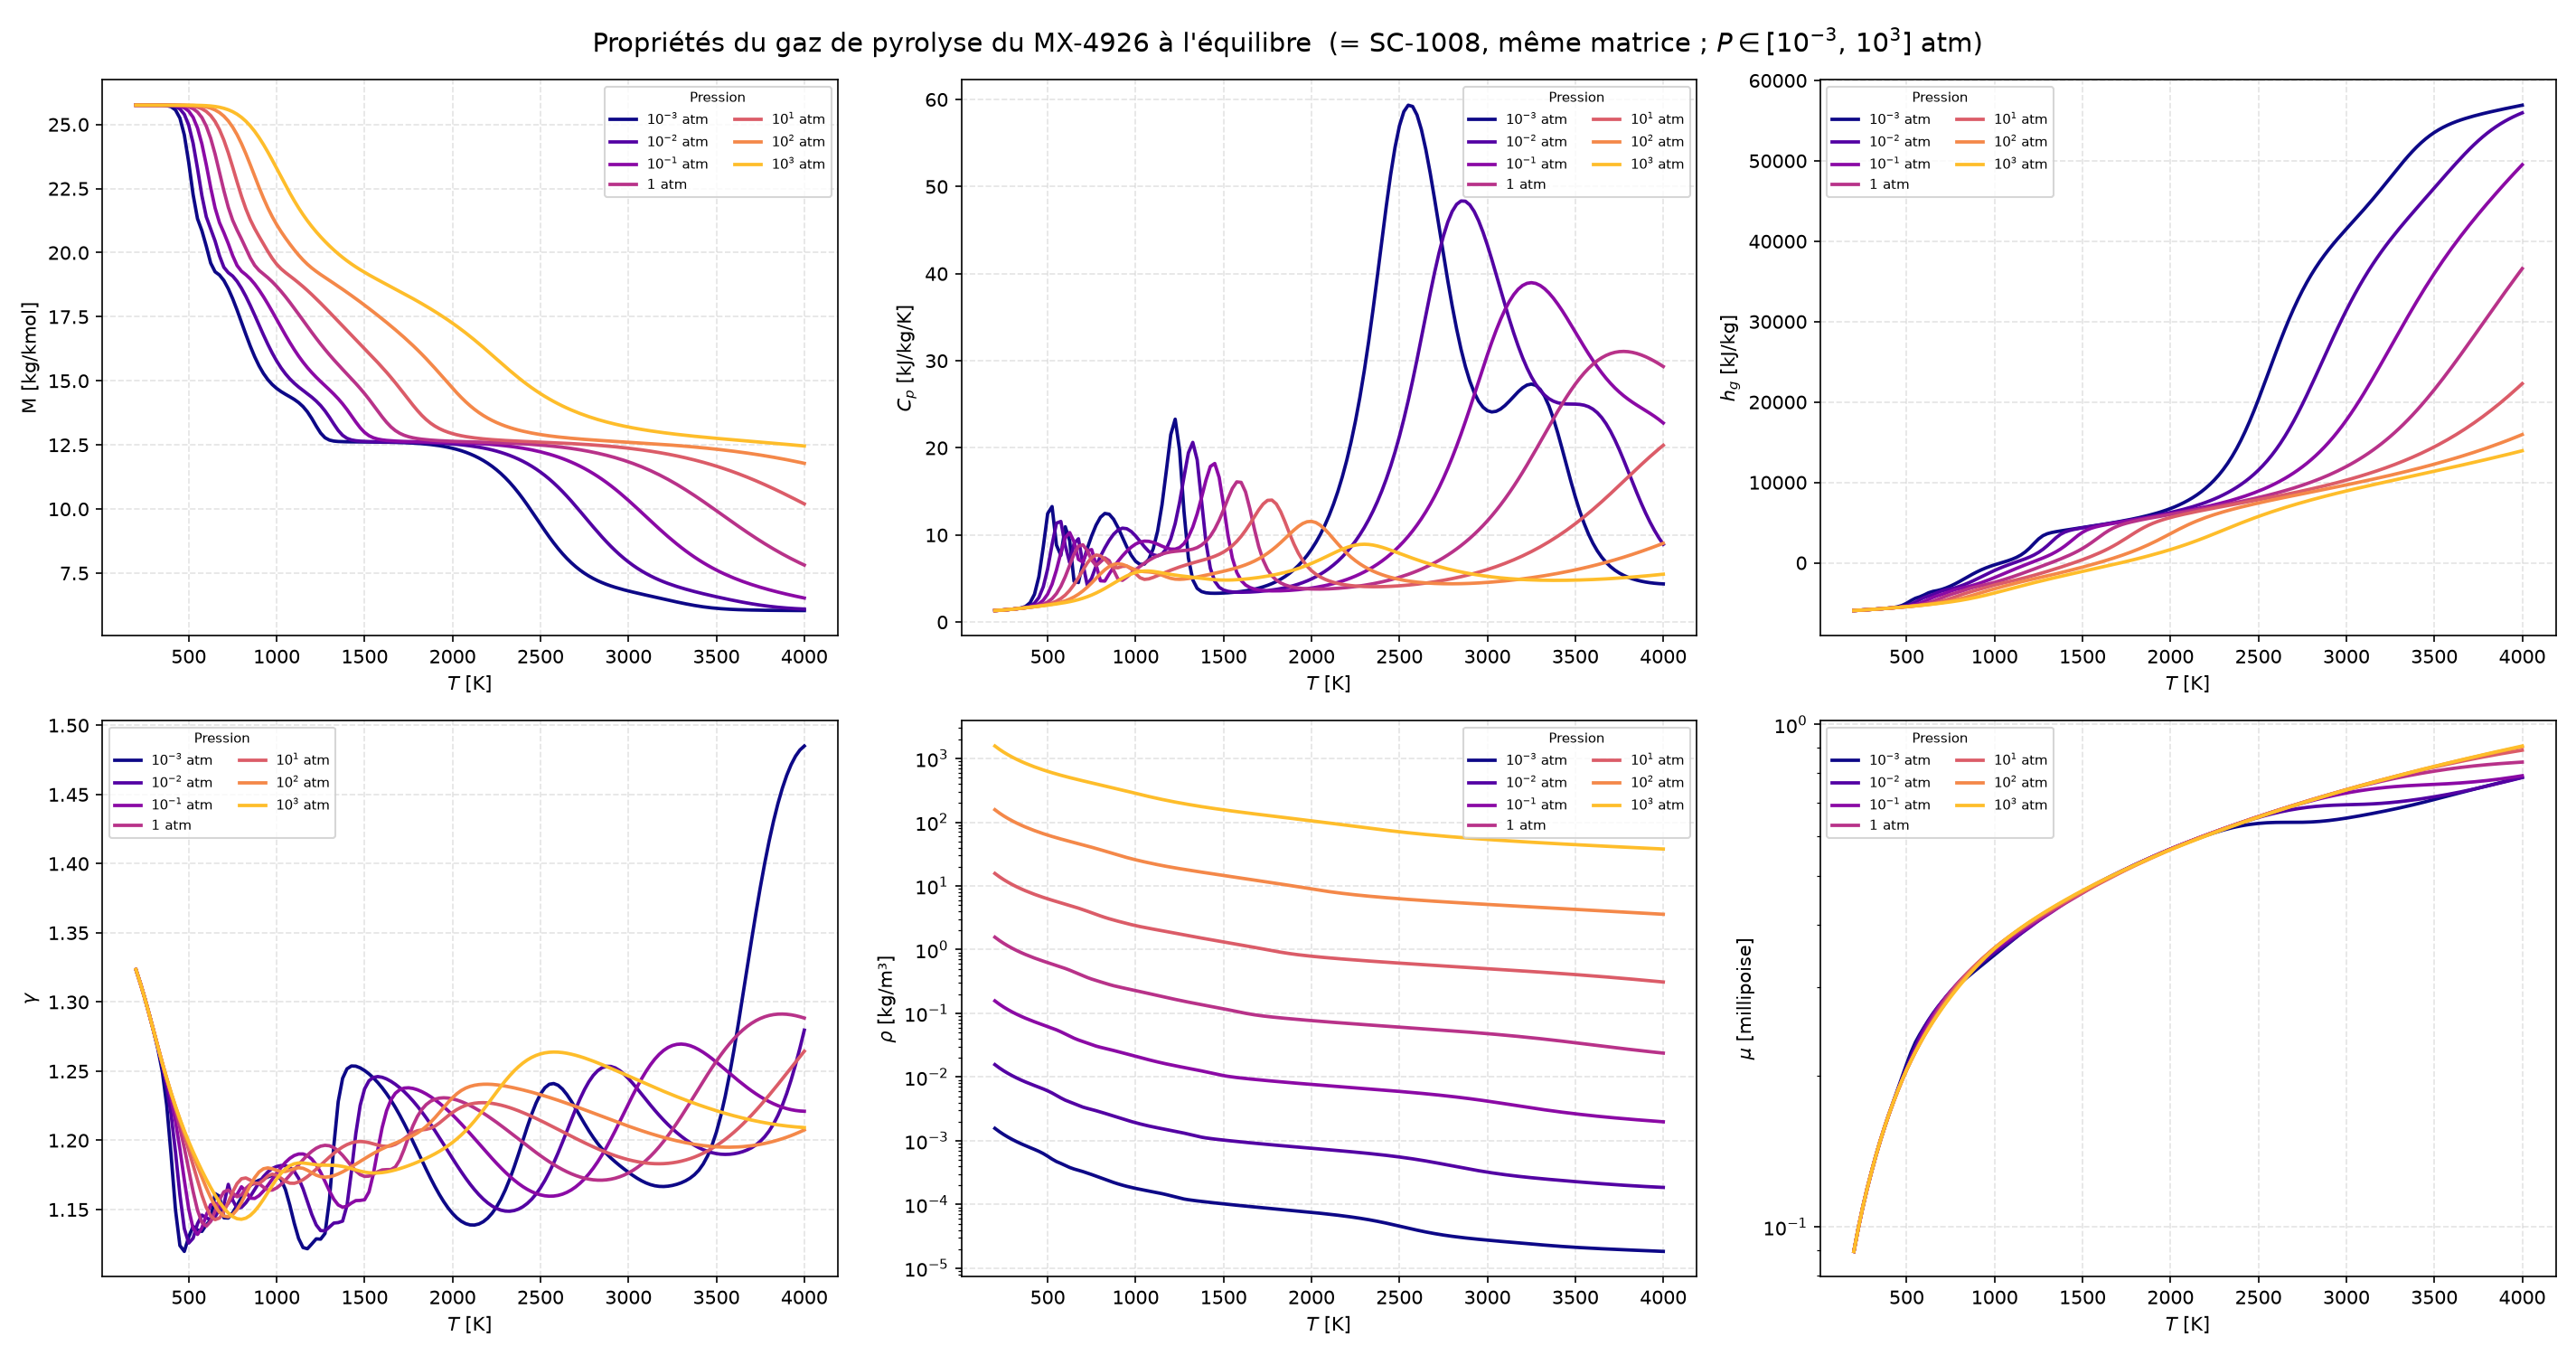

The file beside this chart, header and first rows:
Tw_K, P_atm, M[kg/kmol], Cp[kJ/kg-K], h[kJ/kg], gamma[-], rho[kg/m3], mu[millipoise]
200, 0.001, 2.575290e+01, 1.321060e+00, -5.940200e+03, 1.323440e+00, 1.569200e-03, 8.941740e-02
225, 0.001, 2.575290e+01, 1.352440e+00, -5.906790e+03, 1.313580e+00, 1.394840e-03, 9.938210e-02
250, 0.001, 2.575290e+01, 1.388780e+00, -5.872540e+03, 1.302890e+00, 1.255360e-03, 1.092570e-01
275, 0.001, 2.575290e+01, 1.431070e+00, -5.837300e+03, 1.291340e+00, 1.141240e-03, 1.190290e-01
300, 0.001, 2.575280e+01, 1.479700e+00, -5.800930e+03, 1.279150e+00, 1.046130e-03, 1.286840e-01
325, 0.001, 2.575220e+01, 1.538660e+00, -5.763240e+03, 1.265970e+00, 9.656360e-04, 1.385850e-01
350, 0.001, 2.574920e+01, 1.626530e+00, -5.723770e+03, 1.249660e+00, 8.965560e-04, 1.484190e-01
375, 0.001, 2.573650e+01, 1.802960e+00, -5.681200e+03, 1.225340e+00, 8.363730e-04, 1.581980e-01
400, 0.001, 2.569280e+01, 2.219670e+00, -5.631670e+03, 1.189260e+00, 7.827690e-04, 1.679680e-01
425, 0.001, 2.556550e+01, 3.190410e+00, -5.565650e+03, 1.149650e+00, 7.330740e-04, 1.778610e-01
450, 0.001, 2.524980e+01, 5.207240e+00, -5.463420e+03, 1.123950e+00, 6.837970e-04, 1.881450e-01
475, 0.001, 2.459540e+01, 8.622990e+00, -5.293300e+03, 1.119730e+00, 6.310190e-04, 1.991800e-01
500, 0.001, 2.352470e+01, 1.245610e+01, -5.027910e+03, 1.130130e+00, 5.733700e-04, 2.110790e-01
525, 0.001, 2.226670e+01, 1.326320e+01, -4.695950e+03, 1.137900e+00, 5.168660e-04, 2.227560e-01
550, 0.001, 2.132440e+01, 8.838320e+00, -4.410320e+03, 1.135230e+00, 4.724940e-04, 2.331950e-01
575, 0.001, 2.085510e+01, 7.664310e+00, -4.227530e+03, 1.134170e+00, 4.420050e-04, 2.418530e-01
600, 0.001, 2.025180e+01, 1.094240e+01, -3.991330e+03, 1.138960e+00, 4.113340e-04, 2.501010e-01
625, 0.001, 1.959280e+01, 9.348260e+00, -3.723500e+03, 1.142480e+00, 3.820300e-04, 2.582860e-01
650, 0.001, 1.925400e+01, 4.687130e+00, -3.552000e+03, 1.161450e+00, 3.609860e-04, 2.661770e-01
675, 0.001, 1.912760e+01, 4.540900e+00, -3.448670e+03, 1.159600e+00, 3.453330e-04, 2.735440e-01
700, 0.001, 1.891430e+01, 6.788280e+00, -3.305660e+03, 1.144000e+00, 3.292870e-04, 2.804070e-01
725, 0.001, 1.859560e+01, 8.448680e+00, -3.114510e+03, 1.143860e+00, 3.125740e-04, 2.868850e-01
750, 0.001, 1.820410e+01, 9.890720e+00, -2.884920e+03, 1.147620e+00, 2.957950e-04, 2.930430e-01
775, 0.001, 1.776060e+01, 1.112530e+01, -2.621680e+03, 1.153000e+00, 2.792790e-04, 2.989130e-01
800, 0.001, 1.728750e+01, 1.202910e+01, -2.331410e+03, 1.158680e+00, 2.633440e-04, 3.045360e-01
825, 0.001, 1.681040e+01, 1.247100e+01, -2.024090e+03, 1.163670e+00, 2.483160e-04, 3.099720e-01
850, 0.001, 1.635480e+01, 1.238220e+01, -1.712310e+03, 1.167360e+00, 2.344810e-04, 3.152960e-01
875, 0.001, 1.594180e+01, 1.179730e+01, -1.409140e+03, 1.169700e+00, 2.220290e-04, 3.205910e-01
900, 0.001, 1.558430e+01, 1.085080e+01, -1.125470e+03, 1.171150e+00, 2.110210e-04, 3.259240e-01
925, 0.001, 1.528680e+01, 9.731270e+00, -8.680400e+02, 1.172300e+00, 2.013990e-04, 3.313440e-01
950, 0.001, 1.504640e+01, 8.623470e+00, -6.387990e+02, 1.173560e+00, 1.930150e-04, 3.368750e-01
975, 0.001, 1.485550e+01, 7.672300e+00, -4.355480e+02, 1.174700e+00, 1.856800e-04, 3.425200e-01
1000, 0.001, 1.470410e+01, 6.978570e+00, -2.530310e+02, 1.174630e+00, 1.791930e-04, 3.482750e-01
1025, 0.001, 1.458150e+01, 6.616540e+00, -8.385830e+01, 1.171690e+00, 1.733640e-04, 3.539130e-01
1050, 0.001, 1.447660e+01, 6.662090e+00, 8.118510e+01, 1.164450e+00, 1.680190e-04, 3.596470e-01
1075, 0.001, 1.437830e+01, 7.214610e+00, 2.534590e+02, 1.153110e+00, 1.629980e-04, 3.654900e-01
1100, 0.001, 1.427450e+01, 8.414080e+00, 4.472950e+02, 1.140140e+00, 1.581430e-04, 3.714720e-01
1125, 0.001, 1.415160e+01, 1.044030e+01, 6.810520e+02, 1.129030e+00, 1.532980e-04, 3.776390e-01
1150, 0.001, 1.399460e+01, 1.346120e+01, 9.776450e+02, 1.122520e+00, 1.483010e-04, 3.840450e-01
1175, 0.001, 1.378910e+01, 1.743080e+01, 1.362210e+03, 1.121650e+00, 1.430140e-04, 3.907310e-01
1200, 0.001, 1.352900e+01, 2.152670e+01, 1.850730e+03, 1.125160e+00, 1.373940e-04, 3.976710e-01
1225, 0.001, 1.323390e+01, 2.329610e+01, 2.419550e+03, 1.128800e+00, 1.316540e-04, 4.046920e-01
1250, 0.001, 1.296280e+01, 1.975770e+01, 2.969730e+03, 1.128580e+00, 1.263770e-04, 4.114570e-01
1275, 0.001, 1.277970e+01, 1.270960e+01, 3.376800e+03, 1.132680e+00, 1.221500e-04, 4.176990e-01
1300, 0.001, 1.268810e+01, 7.365440e+00, 3.621160e+03, 1.156840e+00, 1.189420e-04, 4.234720e-01
1325, 0.001, 1.264920e+01, 4.848790e+00, 3.769220e+03, 1.195980e+00, 1.163400e-04, 4.289840e-01
1350, 0.001, 1.263280e+01, 3.867660e+00, 3.876200e+03, 1.227970e+00, 1.140380e-04, 4.343750e-01
1375, 0.001, 1.262520e+01, 3.500380e+00, 3.967560e+03, 1.244830e+00, 1.118970e-04, 4.397030e-01
1400, 0.001, 1.262120e+01, 3.362650e+00, 4.053070e+03, 1.251690e+00, 1.098640e-04, 4.449910e-01
1425, 0.001, 1.261880e+01, 3.313810e+00, 4.136410e+03, 1.253750e+00, 1.079160e-04, 4.502470e-01
1450, 0.001, 1.261700e+01, 3.303020e+00, 4.219070e+03, 1.253620e+00, 1.060400e-04, 4.554740e-01
1475, 0.001, 1.261560e+01, 3.311490e+00, 4.301720e+03, 1.252380e+00, 1.042310e-04, 4.606740e-01
1500, 0.001, 1.261420e+01, 3.332180e+00, 4.384750e+03, 1.250470e+00, 1.024830e-04, 4.658490e-01
1525, 0.001, 1.261280e+01, 3.362630e+00, 4.468410e+03, 1.248030e+00, 1.007920e-04, 4.710000e-01
1550, 0.001, 1.261130e+01, 3.402380e+00, 4.552950e+03, 1.245140e+00, 9.915400e-05, 4.761270e-01
1575, 0.001, 1.260950e+01, 3.451950e+00, 4.638610e+03, 1.241790e+00, 9.756620e-05, 4.812310e-01
1600, 0.001, 1.260730e+01, 3.512460e+00, 4.725640e+03, 1.237990e+00, 9.602530e-05, 4.863130e-01
1625, 0.001, 1.260470e+01, 3.585450e+00, 4.814340e+03, 1.233720e+00, 9.452830e-05, 4.913730e-01
1650, 0.001, 1.260150e+01, 3.672840e+00, 4.905040e+03, 1.228990e+00, 9.307220e-05, 4.964140e-01
1675, 0.001, 1.259750e+01, 3.776870e+00, 4.998120e+03, 1.223790e+00, 9.165420e-05, 5.014340e-01
... 3,765 more rows
